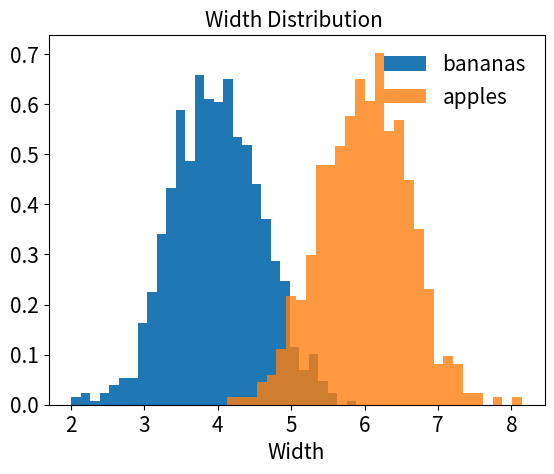

Reproduce this figure in Python.
import matplotlib.pyplot as plt
import pandas as pd
import numpy as np
# All font sizes are set to 15
plt.rcParams['xtick.labelsize'] = 15
plt.rcParams['ytick.labelsize'] = 15
plt.rcParams['legend.fontsize'] = 15
plt.rcParams['axes.labelsize'] = 15
plt.rcParams['axes.titlesize'] = 15


np.random.seed(121)

N = 1000
std = 0.6
bananas = pd.DataFrame({
    'length': np.random.normal(8, std, N),
    'width': np.random.normal(4, std, N),
    'class': np.zeros(N, dtype='int')}
)

apples = pd.DataFrame({
    'length': np.random.normal(6, std, N),
    'width': np.random.normal(6, std, N),
    'class': np.ones(N, dtype='int')}
)

fruits = pd.concat([bananas, apples])


fea = 'width'

plt.hist(x=fea, data=fruits.loc[fruits['class'] == 0],
         bins=30, density=True, color='tab:blue', label='bananas',)
plt.hist(x=fea, data=fruits.loc[fruits['class'] == 1],
         bins=30, density=True, color='tab:orange', label='apples', alpha=0.8)
plt.legend(frameon=False)
plt.title('Width Distribution ')
plt.xlabel('Width')
plt.show()